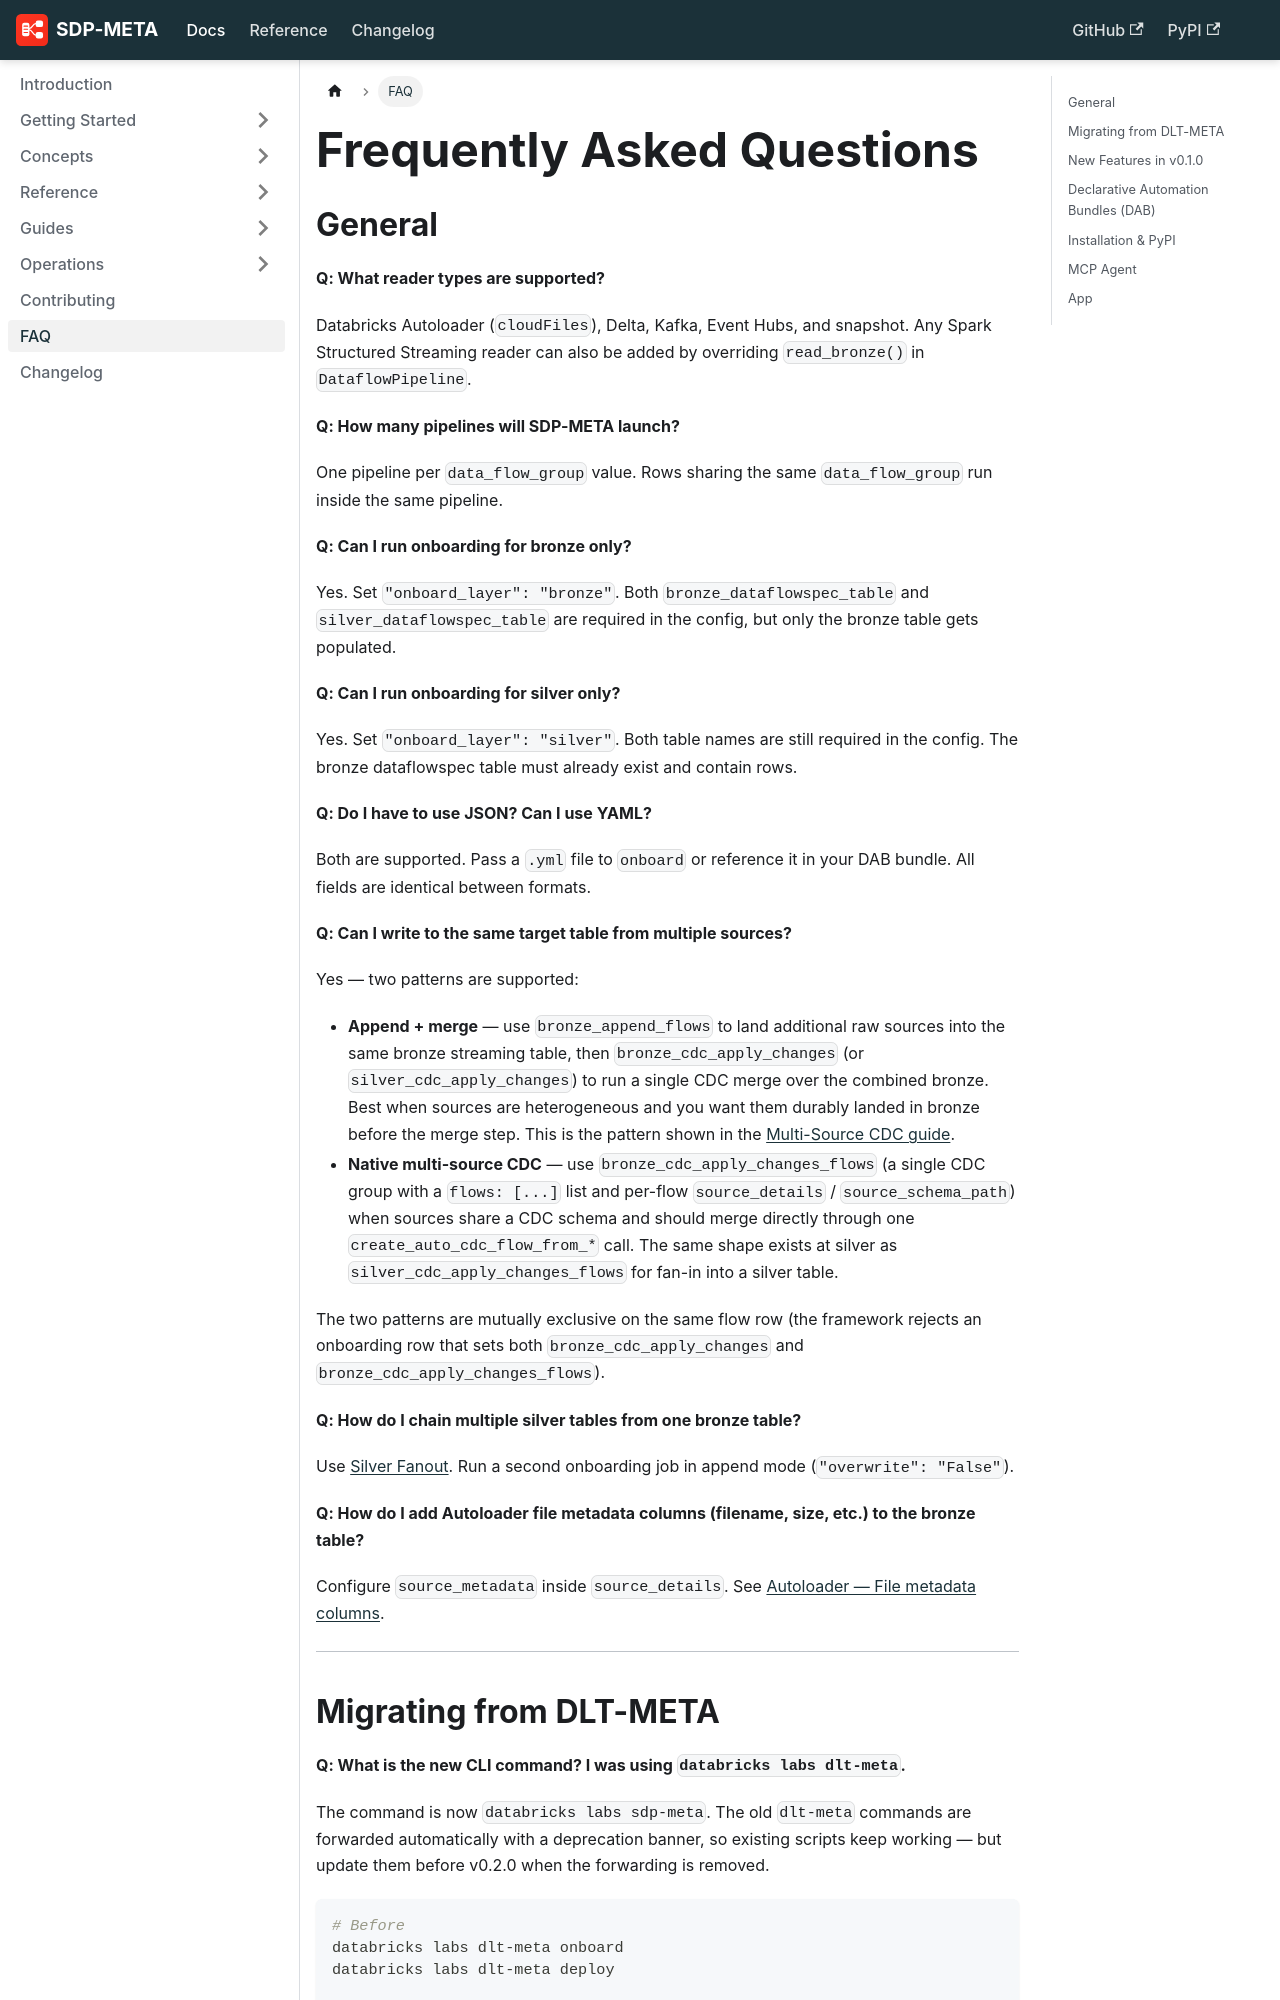

repository: databrickslabs/sdp-meta · page: docs/faq/index.html · generator: docusaurus

---
id: faq
title: FAQ
sidebar_position: 10
---

# Frequently Asked Questions

## General

**Q: What reader types are supported?**

Databricks Autoloader (`cloudFiles`), Delta, Kafka, Event Hubs, and snapshot. Any Spark Structured Streaming reader can also be added by overriding `read_bronze()` in `DataflowPipeline`.

**Q: How many pipelines will SDP-META launch?**

One pipeline per `data_flow_group` value. Rows sharing the same `data_flow_group` run inside the same pipeline.

**Q: Can I run onboarding for bronze only?**

Yes. Set `"onboard_layer": "bronze"`. Both `bronze_dataflowspec_table` and `silver_dataflowspec_table` are required in the config, but only the bronze table gets populated.

**Q: Can I run onboarding for silver only?**

Yes. Set `"onboard_layer": "silver"`. Both table names are still required in the config. The bronze dataflowspec table must already exist and contain rows.

**Q: Do I have to use JSON? Can I use YAML?**

Both are supported. Pass a `.yml` file to `onboard` or reference it in your DAB bundle. All fields are identical between formats.

**Q: Can I write to the same target table from multiple sources?**

Yes — two patterns are supported:

- **Append + merge** — use `bronze_append_flows` to land additional raw sources into the same bronze streaming table, then `bronze_cdc_apply_changes` (or `silver_cdc_apply_changes`) to run a single CDC merge over the combined bronze. Best when sources are heterogeneous and you want them durably landed in bronze before the merge step. This is the pattern shown in the [Multi-Source CDC guide](./guides/multi-source-cdc).
- **Native multi-source CDC** — use `bronze_cdc_apply_changes_flows` (a single CDC group with a `flows: [...]` list and per-flow `source_details` / `source_schema_path`) when sources share a CDC schema and should merge directly through one `create_auto_cdc_flow_from_*` call. The same shape exists at silver as `silver_cdc_apply_changes_flows` for fan-in into a silver table.

The two patterns are mutually exclusive on the same flow row (the framework rejects an onboarding row that sets both `bronze_cdc_apply_changes` and `bronze_cdc_apply_changes_flows`).

**Q: How do I chain multiple silver tables from one bronze table?**

Use [Silver Fanout](./guides/silver-fanout). Run a second onboarding job in append mode (`"overwrite": "False"`).

**Q: How do I add Autoloader file metadata columns (filename, size, etc.) to the bronze table?**

Configure `source_metadata` inside `source_details`. See [Autoloader — File metadata columns](./guides/autoloader#file-metadata-columns).

---
